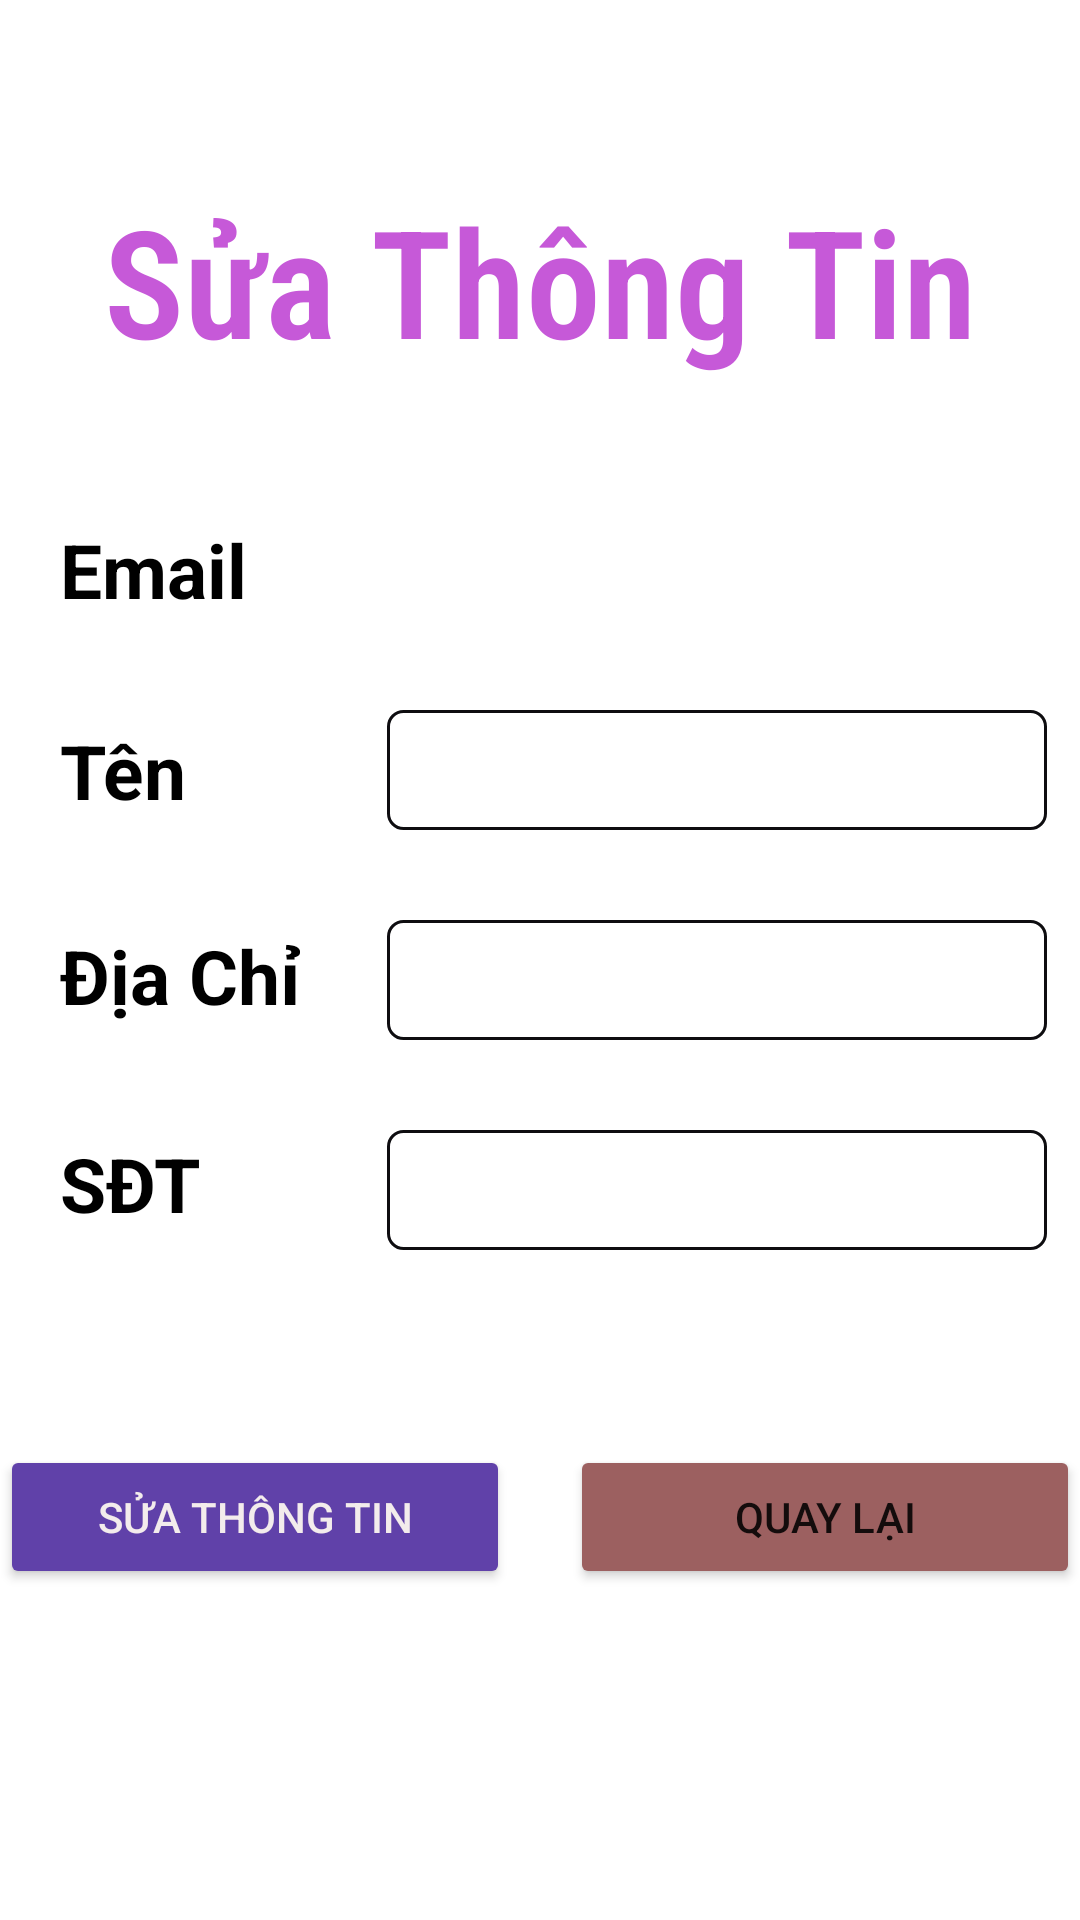

Produce the Android XML layout that renders to this screen, including the resource entries it uses.
<!-- AndroidManifest.xml: application theme Theme.LyThuyetGiaoThong -->
<!-- res/layout/activity_profile_update.xml -->
<?xml version="1.0" encoding="utf-8"?>
<androidx.constraintlayout.widget.ConstraintLayout xmlns:android="http://schemas.android.com/apk/res/android"
    xmlns:app="http://schemas.android.com/apk/res-auto"
    xmlns:tools="http://schemas.android.com/tools"
    android:layout_width="match_parent"
    android:layout_height="match_parent"
    tools:context=".auth.ProfileUpdateActivity"
    android:background="@color/white">

    <ImageView
        android:id="@+id/imageView9"
        android:layout_width="wrap_content"
        android:layout_height="wrap_content"
        android:layout_marginBottom="-20dp"
        app:layout_constraintBottom_toBottomOf="parent"
        app:layout_constraintEnd_toEndOf="parent"
        app:layout_constraintStart_toStartOf="parent"
        app:srcCompat="@drawable/bottom_background" />

    <TextView
        android:id="@+id/tv_email"
        android:layout_width="wrap_content"
        android:layout_height="wrap_content"
        android:layout_marginStart="20dp"
        android:text="Email"
        android:textColor="@color/black"
        android:textSize="25dp"
        android:textStyle="bold"
        app:layout_constraintBottom_toBottomOf="@+id/edt_email"
        app:layout_constraintStart_toStartOf="parent" />


    <TextView
        android:id="@+id/tv_name"
        android:layout_width="wrap_content"
        android:layout_height="wrap_content"
        android:layout_marginTop="30dp"
        android:text="Tên"
        android:textColor="@color/black"
        android:textSize="25dp"
        android:textStyle="bold"
        app:layout_constraintBottom_toBottomOf="@+id/edt_name"
        app:layout_constraintStart_toStartOf="@+id/tv_email"
        app:layout_constraintTop_toBottomOf="@+id/tv_email" />

    <TextView
        android:id="@+id/tv_address"
        android:layout_width="wrap_content"
        android:layout_height="wrap_content"
        android:layout_marginTop="30dp"
        android:text="Địa Chỉ"
        android:textColor="@color/black"
        android:textSize="25dp"
        android:textStyle="bold"
        app:layout_constraintBottom_toBottomOf="@+id/edt_address"
        app:layout_constraintStart_toStartOf="@+id/tv_name"
        app:layout_constraintTop_toBottomOf="@+id/tv_name" />

    <TextView
        android:id="@+id/tv_phone"
        android:layout_width="wrap_content"
        android:layout_height="wrap_content"
        android:textColor="@color/black"
        android:layout_marginTop="30dp"
        android:text="SĐT"
        android:textSize="25dp"
        android:textStyle="bold"
        app:layout_constraintBottom_toBottomOf="@+id/edt_phone"
        app:layout_constraintStart_toStartOf="@+id/tv_address"
        app:layout_constraintTop_toBottomOf="@+id/tv_address" />

    <TextView
        android:id="@+id/tv_edt"
        android:layout_width="wrap_content"
        android:layout_height="wrap_content"

        android:layout_marginTop="60dp"
        android:fontFamily="sans-serif-condensed-light"
        android:text="Sửa Thông Tin"
        android:textColor="#C659D8"
        android:textSize="50dp"
        android:textStyle="bold"
        app:layout_constraintEnd_toEndOf="parent"
        app:layout_constraintStart_toStartOf="parent"
        app:layout_constraintTop_toTopOf="parent" />

    <TextView
        android:id="@+id/edt_email"
        android:layout_width="220dp"
        android:layout_height="40dp"
        android:layout_marginStart="70dp"
        android:layout_marginTop="40dp"
        android:paddingStart="10dp"

        android:ems="10"
        android:inputType="textPersonName"

        android:textColor="@color/black"

        android:textSize="15sp"
        app:layout_constraintEnd_toEndOf="@+id/tv_edt"
        app:layout_constraintStart_toEndOf="@+id/tv_email"
        app:layout_constraintTop_toBottomOf="@+id/tv_edt" />

    <EditText
        android:id="@+id/edt_name"
        android:layout_width="220dp"
        android:layout_height="40dp"
        android:layout_marginTop="30dp"
        android:background="@drawable/shape"
        android:ems="10"
        android:inputType="textPersonName"
        android:paddingStart="10dp"
        android:textColor="@color/black"
        app:layout_constraintEnd_toEndOf="@+id/edt_email"
        app:layout_constraintStart_toStartOf="@+id/edt_email"
        app:layout_constraintTop_toBottomOf="@+id/edt_email" />

    <EditText
        android:id="@+id/edt_address"
        android:layout_width="220dp"
        android:layout_height="40dp"
        android:layout_marginTop="30dp"
        android:background="@drawable/shape"
        android:ems="10"
        android:inputType="textPersonName"
        android:paddingStart="10dp"
        android:textColor="@color/black"
        app:layout_constraintEnd_toEndOf="@+id/edt_name"
        app:layout_constraintStart_toStartOf="@+id/edt_name"
        app:layout_constraintTop_toBottomOf="@+id/edt_name" />

    <EditText
        android:id="@+id/edt_phone"
        android:layout_width="220dp"
        android:layout_height="40dp"
        android:layout_marginTop="30dp"
        android:background="@drawable/shape"
        android:ems="10"
        android:inputType="textPersonName"
        android:paddingStart="10dp"
        android:textColor="@color/black"
        app:layout_constraintEnd_toEndOf="@+id/edt_address"
        app:layout_constraintStart_toStartOf="@+id/edt_address"
        app:layout_constraintTop_toBottomOf="@+id/edt_address" />

    <androidx.constraintlayout.widget.ConstraintLayout
        android:layout_width="wrap_content"
        android:layout_height="wrap_content"
        app:layout_constraintTop_toBottomOf="@id/edt_phone"
        app:layout_constraintRight_toRightOf="parent"
        app:layout_constraintLeft_toLeftOf="parent"
        android:layout_marginTop="65dp">

        <Button
            android:id="@+id/bt_edtpf"
            android:layout_width="170dp"
            android:layout_height="wrap_content"
            android:layout_marginRight="20dp"
            android:backgroundTint="#6041A9"
            android:text="Sửa Thông Tin"
            android:textColor="#F3ECEC"
            app:layout_constraintLeft_toLeftOf="parent"
        app:layout_constraintRight_toLeftOf="@id/bt_back"
            app:layout_constraintTop_toTopOf="parent"

            />

        <Button
            android:id="@+id/bt_back"
            android:layout_width="170dp"
            android:layout_height="wrap_content"

            android:backgroundTint="#9C6060"
            android:text="Quay Lại"
            app:layout_constraintBottom_toBottomOf="parent"

            app:layout_constraintRight_toRightOf="parent" />

    </androidx.constraintlayout.widget.ConstraintLayout>

</androidx.constraintlayout.widget.ConstraintLayout>
<!-- resources referenced by this layout -->
<resources>
  <color name="black">#FF000000</color>
  <color name="white">#FFFFFFFF</color>
  <!-- drawable shape (drawable) -->
  <?xml version="1.0" encoding="utf-8"?>
  <shape xmlns:android="http://schemas.android.com/apk/res/android">
      <corners android:radius="5dp"
  
          />
      <stroke android:color="#0E0D10" android:width="1dp"/>
  </shape>
  <style name="Theme.LyThuyetGiaoThong" parent="Theme.MaterialComponents.DayNight.NoActionBar">
          
          <item name="colorPrimary">@color/purple_500</item>
          <item name="colorPrimaryVariant">@color/purple_700</item>
          <item name="colorOnPrimary">@color/white</item>
          
          <item name="colorSecondary">@color/teal_200</item>
          <item name="colorSecondaryVariant">@color/teal_700</item>
          <item name="colorOnSecondary">@color/black</item>
          
          <item name="android:statusBarColor" tools:targetApi="l">?attr/colorPrimaryVariant</item>
          
      </style>
  <color name="purple_500">#FF6200EE</color>
  <color name="purple_700">#FF3700B3</color>
  <color name="teal_200">#FF03DAC5</color>
  <color name="teal_700">#FF018786</color>
</resources>
